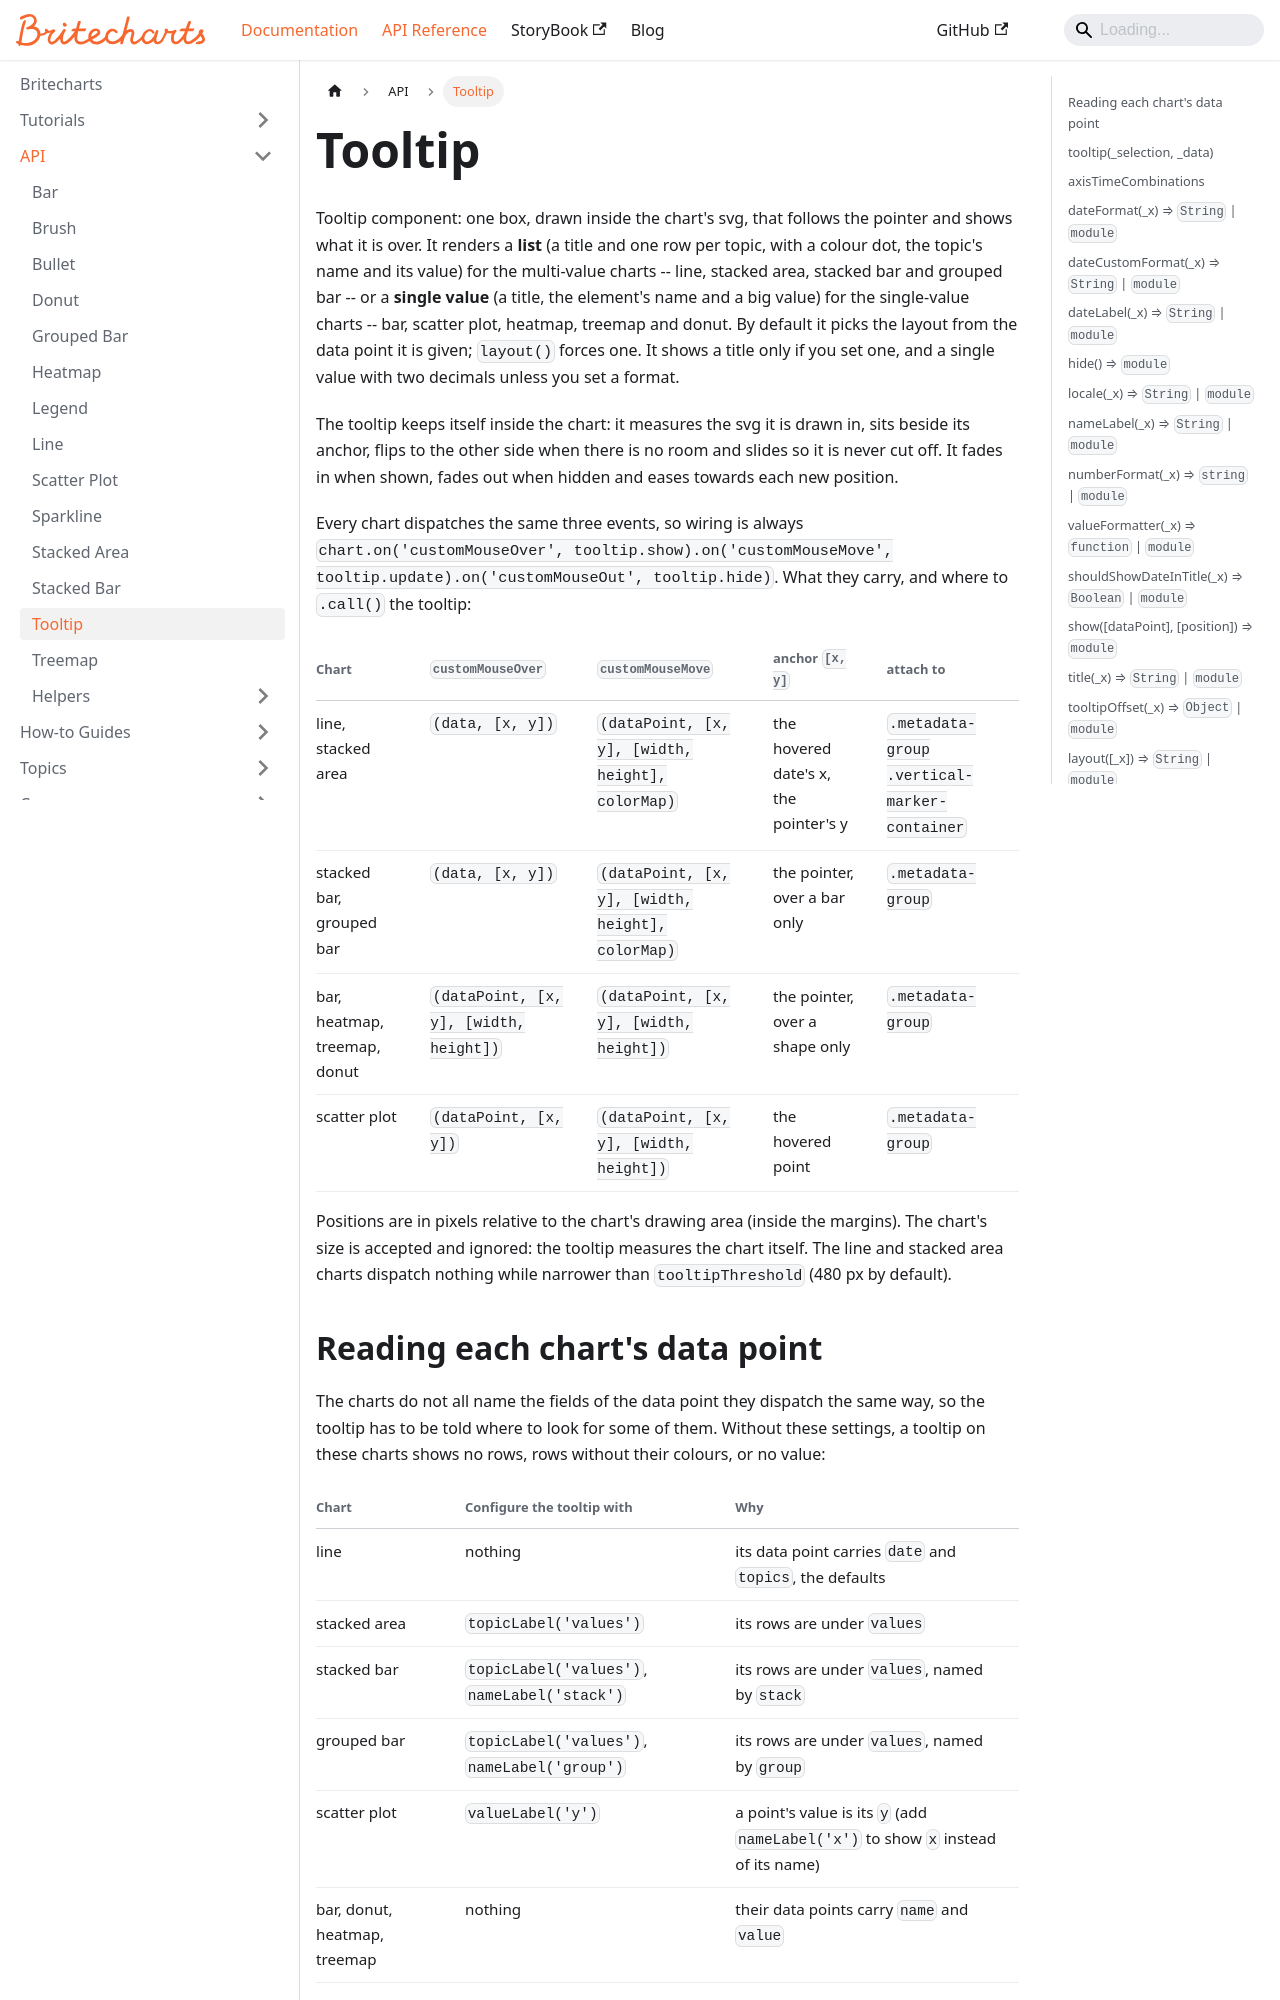

repository: britecharts/britecharts · page: docs/API/tooltip.html · generator: docusaurus

---
title: Tooltip
sidebar_position: 1
---

<a name="module_Tooltip" id="module_Tooltip"></a>

Tooltip component: one box, drawn inside the chart's svg, that follows the
pointer and shows what it is over. It renders a **list** (a title and one
row per topic, with a colour dot, the topic's name and its value) for the
multi-value charts -- line, stacked area, stacked bar and grouped bar --
or a **single value** (a title, the element's name and a big value) for
the single-value charts -- bar, scatter plot, heatmap, treemap and donut. By
default it picks the layout from the data point it is given; `layout()`
forces one. It shows a title only if you set one, and a single value with
two decimals unless you set a format.

The tooltip keeps itself inside the chart: it measures the svg it is drawn
in, sits beside its anchor, flips to the other side when there is no room
and slides so it is never cut off. It fades in when shown, fades out when
hidden and eases towards each new position.

Every chart dispatches the same three events, so wiring is always
`chart.on('customMouseOver', tooltip.show).on('customMouseMove', tooltip.update).on('customMouseOut', tooltip.hide)`.
What they carry, and where to `.call()` the tooltip:

| Chart | `customMouseOver` | `customMouseMove` | anchor `[x, y]` | attach to |
| --- | --- | --- | --- | --- |
| line, stacked area | `(data, [x, y])` | `(dataPoint, [x, y], [width, height], colorMap)` | the hovered date's x, the pointer's y | `.metadata-group .vertical-marker-container` |
| stacked bar, grouped bar | `(data, [x, y])` | `(dataPoint, [x, y], [width, height], colorMap)` | the pointer, over a bar only | `.metadata-group` |
| bar, heatmap, treemap, donut | `(dataPoint, [x, y], [width, height])` | `(dataPoint, [x, y], [width, height])` | the pointer, over a shape only | `.metadata-group` |
| scatter plot | `(dataPoint, [x, y])` | `(dataPoint, [x, y], [width, height])` | the hovered point | `.metadata-group` |

Positions are in pixels relative to the chart's drawing area (inside the
margins). The chart's size is accepted and ignored: the tooltip measures
the chart itself. The line and stacked area charts dispatch nothing while
narrower than `tooltipThreshold` (480 px by default).
